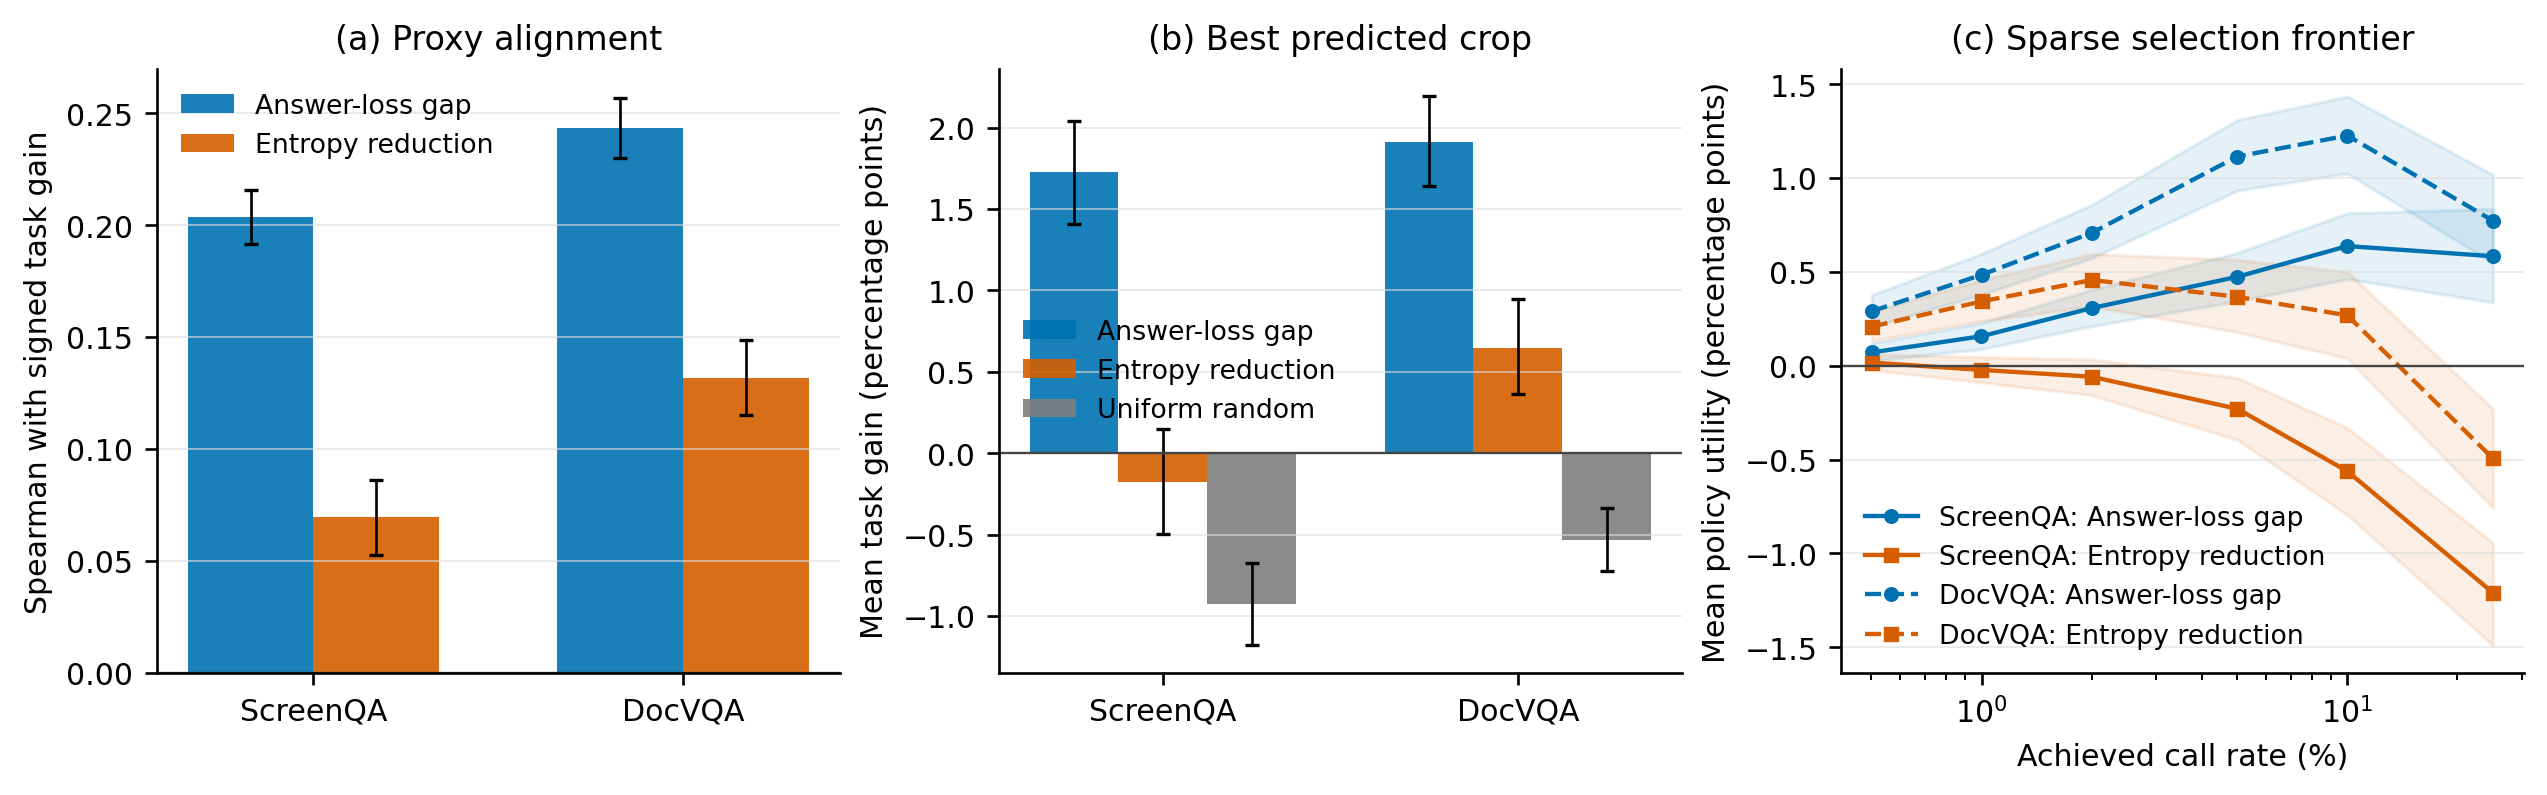

The data file committed next to this chart (first rows):
domain, panel, series, target_call_rate, achieved_call_rate, point, ci_low, ci_high
ScreenQA, spearman, answer_loss_gap, , , 0.2035, 0.1917, 0.2155
ScreenQA, spearman, entropy_reduction, , , 0.06976, 0.05269, 0.08604
ScreenQA, top_one_task_gain, answer_loss_gap, , , 0.0173, 0.01408, 0.02044
ScreenQA, top_one_task_gain, entropy_reduction, , , -0.001792, -0.004953, 0.001513
ScreenQA, top_one_task_gain, random_expected, , , -0.009286, -0.01181, -0.006753
ScreenQA, sparse_policy_utility, answer_loss_gap, 0.005, 0.005031, 0.0007133, 0.0002578, 0.0012
ScreenQA, sparse_policy_utility, answer_loss_gap, 0.01, 0.009992, 0.001568, 0.0008861, 0.002279
ScreenQA, sparse_policy_utility, answer_loss_gap, 0.02, 0.01998, 0.003067, 0.00211, 0.004052
ScreenQA, sparse_policy_utility, answer_loss_gap, 0.05, 0.05003, 0.004734, 0.003426, 0.00601
ScreenQA, sparse_policy_utility, answer_loss_gap, 0.1, 0.09999, 0.006371, 0.004616, 0.00812
ScreenQA, sparse_policy_utility, answer_loss_gap, 0.25, 0.25, 0.00583, 0.003374, 0.008357
ScreenQA, sparse_policy_utility, answer_loss_gap, 0.5, 0.5, -0.003639, -0.006445, -0.0008572
ScreenQA, sparse_policy_utility, answer_loss_gap, 1.0, 1.0, -0.0327, -0.03592, -0.02956
ScreenQA, sparse_policy_utility, entropy_reduction, 0.005, 0.005031, 0.0001619, -0.0002359, 0.0006097
ScreenQA, sparse_policy_utility, entropy_reduction, 0.01, 0.009992, -0.000224, -0.0008885, 0.0004619
ScreenQA, sparse_policy_utility, entropy_reduction, 0.02, 0.01998, -0.0005858, -0.001565, 0.0003402
ScreenQA, sparse_policy_utility, entropy_reduction, 0.05, 0.05003, -0.002295, -0.003951, -0.0006466
ScreenQA, sparse_policy_utility, entropy_reduction, 0.1, 0.09999, -0.00562, -0.00794, -0.003307
ScreenQA, sparse_policy_utility, entropy_reduction, 0.25, 0.25, -0.01209, -0.01489, -0.009429
ScreenQA, sparse_policy_utility, entropy_reduction, 0.5, 0.5, -0.02473, -0.0276, -0.02187
ScreenQA, sparse_policy_utility, entropy_reduction, 1.0, 1.0, -0.05179, -0.05495, -0.04849
DocVQA, spearman, answer_loss_gap, , , 0.2434, 0.2299, 0.2568
DocVQA, spearman, entropy_reduction, , , 0.1318, 0.1153, 0.1485
DocVQA, top_one_task_gain, answer_loss_gap, , , 0.01911, 0.01644, 0.02191
DocVQA, top_one_task_gain, entropy_reduction, , , 0.006477, 0.003643, 0.009483
DocVQA, top_one_task_gain, random_expected, , , -0.005328, -0.007256, -0.003361
DocVQA, sparse_policy_utility, answer_loss_gap, 0.005, 0.005007, 0.002903, 0.002069, 0.003761
DocVQA, sparse_policy_utility, answer_loss_gap, 0.01, 0.01001, 0.004843, 0.003795, 0.005968
DocVQA, sparse_policy_utility, answer_loss_gap, 0.02, 0.02003, 0.00708, 0.005733, 0.008573
DocVQA, sparse_policy_utility, answer_loss_gap, 0.05, 0.05, 0.01114, 0.009322, 0.01309
DocVQA, sparse_policy_utility, answer_loss_gap, 0.1, 0.1, 0.01226, 0.01024, 0.01434
DocVQA, sparse_policy_utility, answer_loss_gap, 0.25, 0.25, 0.007723, 0.00547, 0.01018
DocVQA, sparse_policy_utility, answer_loss_gap, 0.5, 0.5, -0.004363, -0.006793, -0.001743
DocVQA, sparse_policy_utility, answer_loss_gap, 1.0, 1.0, -0.03089, -0.03356, -0.02809
DocVQA, sparse_policy_utility, entropy_reduction, 0.005, 0.005007, 0.002082, 0.001328, 0.002876
DocVQA, sparse_policy_utility, entropy_reduction, 0.01, 0.01001, 0.003429, 0.002374, 0.004567
DocVQA, sparse_policy_utility, entropy_reduction, 0.02, 0.02003, 0.004563, 0.003163, 0.00595
DocVQA, sparse_policy_utility, entropy_reduction, 0.05, 0.05, 0.00367, 0.001791, 0.005644
DocVQA, sparse_policy_utility, entropy_reduction, 0.1, 0.1, 0.00268, 0.0003852, 0.004994
DocVQA, sparse_policy_utility, entropy_reduction, 0.25, 0.25, -0.004935, -0.007571, -0.00229
DocVQA, sparse_policy_utility, entropy_reduction, 0.5, 0.5, -0.01731, -0.02003, -0.01465
DocVQA, sparse_policy_utility, entropy_reduction, 1.0, 1.0, -0.04352, -0.04636, -0.04052
